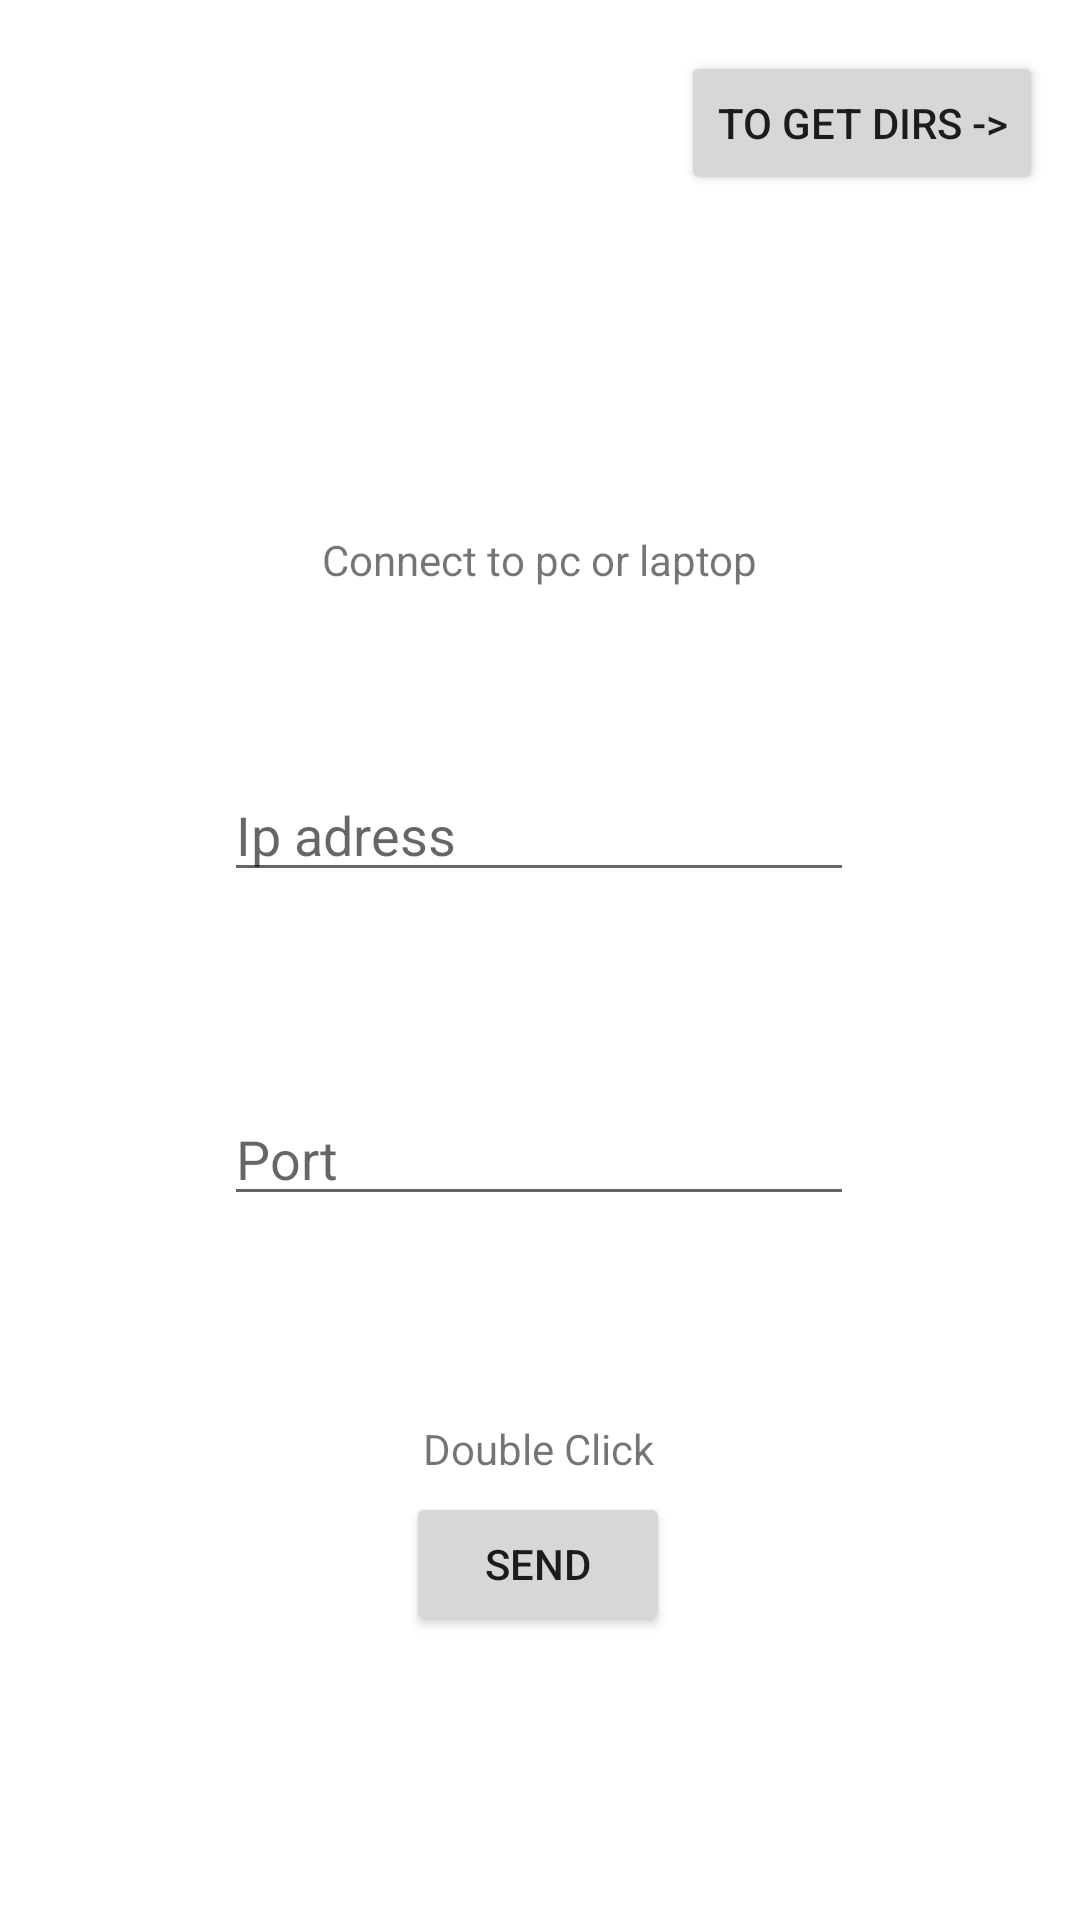

Reconstruct the res/layout file that produces this screen, plus the resources it refers to.
<!-- AndroidManifest.xml: application theme Theme.LettryApp -->
<!-- res/layout/activity_main.xml -->
<?xml version="1.0" encoding="utf-8"?>
<androidx.constraintlayout.widget.ConstraintLayout xmlns:android="http://schemas.android.com/apk/res/android"
    xmlns:app="http://schemas.android.com/apk/res-auto"
    xmlns:tools="http://schemas.android.com/tools"
    android:layout_width="match_parent"
    android:layout_height="match_parent"
    tools:context=".MainActivity">

    <EditText
        android:id="@+id/getinput1"
        android:layout_width="wrap_content"
        android:layout_height="wrap_content"
        android:layout_marginTop="256dp"
        android:ems="10"
        android:hint="Ip adress"
        android:inputType="textPassword"
        app:layout_constraintEnd_toEndOf="parent"
        app:layout_constraintHorizontal_bias="0.497"
        app:layout_constraintStart_toStartOf="parent"
        app:layout_constraintTop_toTopOf="parent" />

    <TextView
        android:id="@+id/txt1"
        android:layout_width="wrap_content"
        android:layout_height="wrap_content"
        android:layout_marginBottom="60dp"
        android:text="Connect to pc or laptop"
        app:layout_constraintBottom_toTopOf="@+id/getinput1"
        app:layout_constraintEnd_toEndOf="parent"
        app:layout_constraintStart_toStartOf="parent" />

    <Button
        android:id="@+id/button1"
        android:layout_width="wrap_content"
        android:layout_height="wrap_content"
        android:layout_marginTop="200dp"
        android:onClick="pro"
        android:text="Send"
        app:layout_constraintEnd_toEndOf="parent"
        app:layout_constraintHorizontal_bias="0.498"
        app:layout_constraintStart_toStartOf="parent"
        app:layout_constraintTop_toBottomOf="@+id/getinput1" />

    <EditText
        android:id="@+id/pass1"
        android:layout_width="wrap_content"
        android:layout_height="wrap_content"
        android:layout_marginTop="28dp"
        android:ems="10"
        android:hint="Port"
        android:inputType="textPassword"
        app:layout_constraintBottom_toTopOf="@+id/button1"
        app:layout_constraintEnd_toEndOf="parent"
        app:layout_constraintHorizontal_bias="0.497"
        app:layout_constraintStart_toStartOf="parent"
        app:layout_constraintTop_toBottomOf="@+id/getinput1"
        app:layout_constraintVertical_bias="0.297" />

    <Button
        android:id="@+id/button2"
        android:layout_width="wrap_content"
        android:layout_height="wrap_content"
        android:layout_marginBottom="112dp"
        android:text="To get dirs ->"
        app:layout_constraintBottom_toTopOf="@+id/txt1"
        app:layout_constraintEnd_toEndOf="parent"
        app:layout_constraintHorizontal_bias="0.949"
        app:layout_constraintStart_toStartOf="parent"
        android:onClick="Next_Page"/>

    <TextView
        android:id="@+id/textView18"
        android:layout_width="wrap_content"
        android:layout_height="wrap_content"
        android:layout_marginTop="68dp"
        android:text="Double Click"
        app:layout_constraintEnd_toEndOf="parent"
        app:layout_constraintHorizontal_bias="0.498"
        app:layout_constraintStart_toStartOf="parent"
        app:layout_constraintTop_toBottomOf="@+id/pass1" />

</androidx.constraintlayout.widget.ConstraintLayout>
<!-- resources referenced by this layout -->
<resources>
  <style name="Theme.LettryApp" parent="Theme.MaterialComponents.DayNight.DarkActionBar">
          
          <item name="colorPrimary">@color/purple_500</item>
          <item name="colorPrimaryVariant">@color/purple_700</item>
          <item name="colorOnPrimary">@color/white</item>
          
          <item name="colorSecondary">@color/teal_200</item>
          <item name="colorSecondaryVariant">@color/teal_700</item>
          <item name="colorOnSecondary">@color/black</item>
          
          <item name="android:statusBarColor" tools:targetApi="l">?attr/colorPrimaryVariant</item>
          
      </style>
  <!-- not gathered from this repository: default colours our renderer supplied (Android Studio template values) -->
  <color name="purple_500">#FF6200EE</color>
  <color name="purple_700">#FF3700B3</color>
  <color name="teal_200">#FF03DAC5</color>
  <color name="teal_700">#FF018786</color>
  <color name="black">#FF000000</color>
  <color name="white">#FFFFFFFF</color>
</resources>
